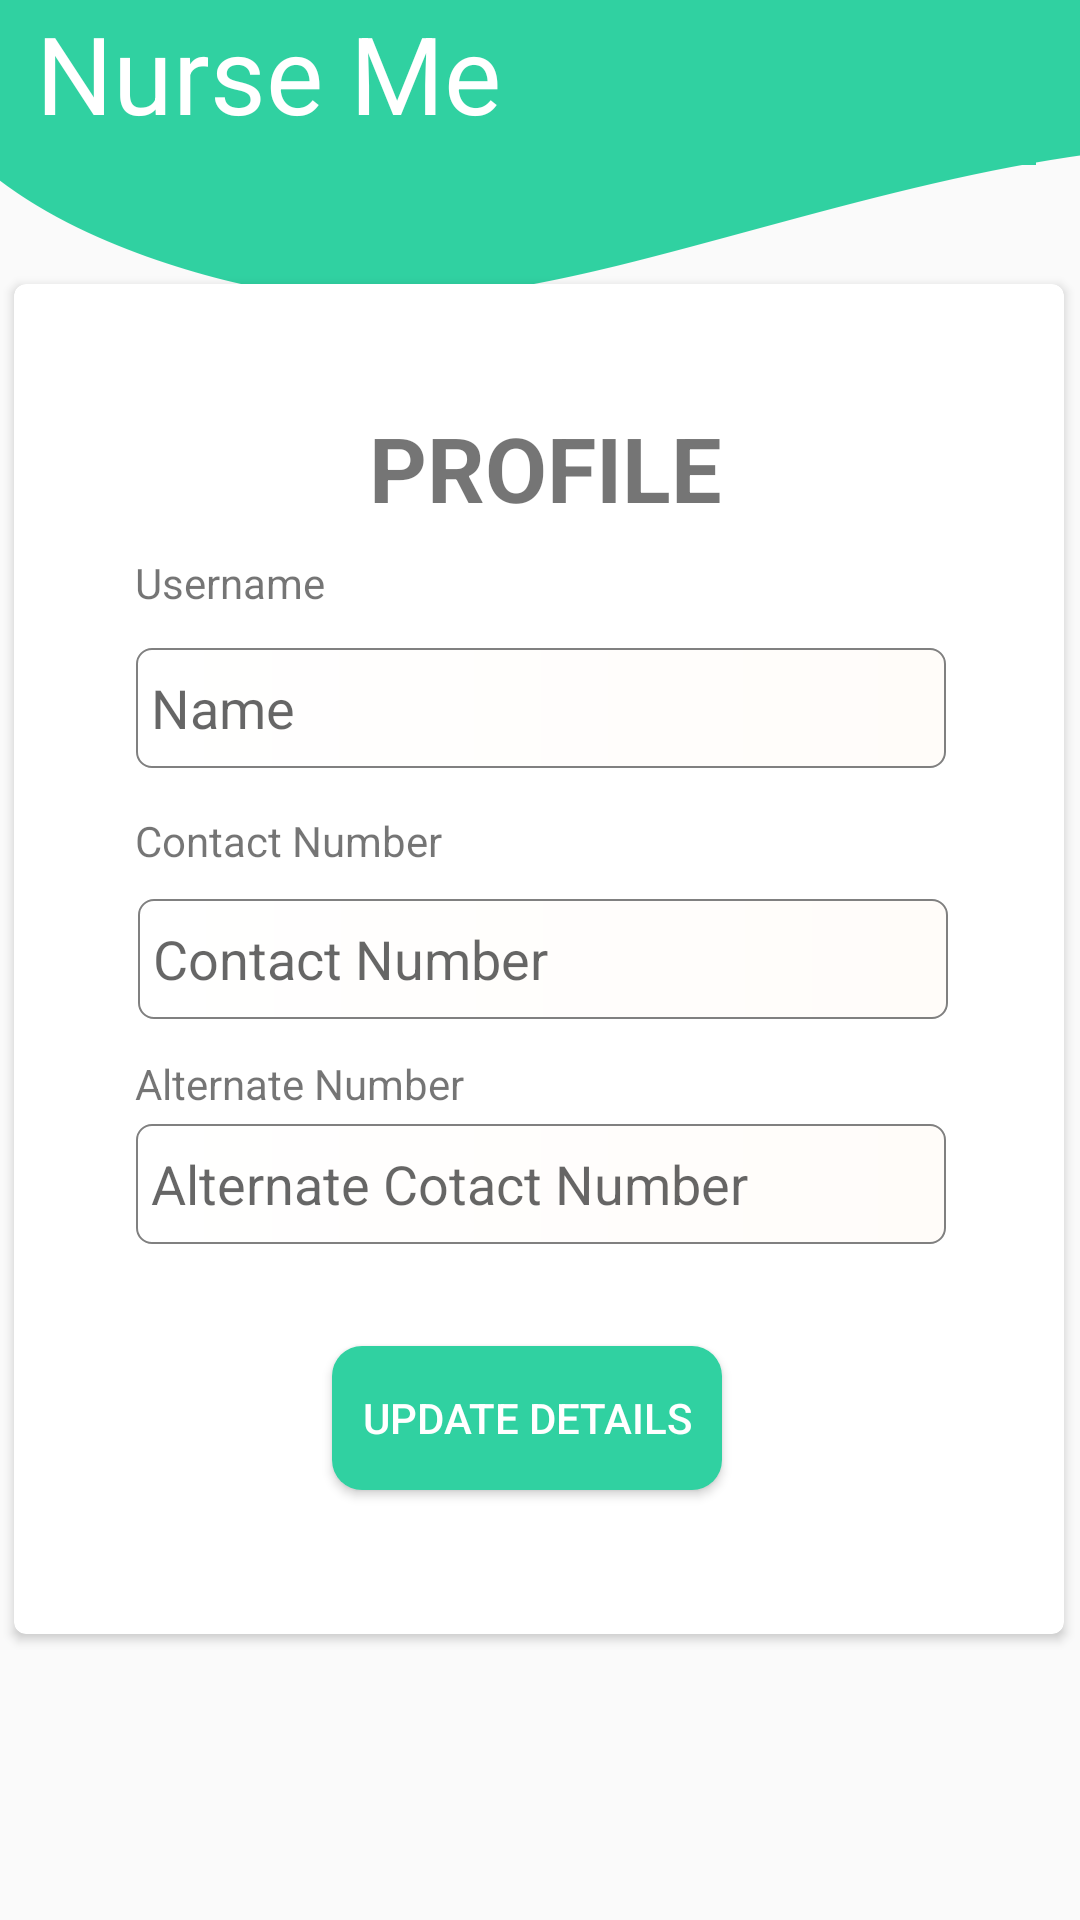

Reconstruct the res/layout file that produces this screen, plus the resources it refers to.
<!-- AndroidManifest.xml: application theme AppTheme -->
<!-- res/layout/activity_relative_details.xml -->
<?xml version="1.0" encoding="utf-8"?>
<android.support.constraint.ConstraintLayout xmlns:android="http://schemas.android.com/apk/res/android"
    xmlns:app="http://schemas.android.com/apk/res-auto"
    xmlns:tools="http://schemas.android.com/tools"
    android:layout_width="match_parent"
    android:layout_height="match_parent"
    tools:context=".RelativeDetails"
    android:background="@drawable/backgroundnurseme">

    <TextView
        android:id="@+id/textView2"
        android:layout_width="wrap_content"
        android:layout_height="wrap_content"
        android:text="Nurse Me"
        android:textColor="#ffff"
        android:textSize="36dp"
        app:fontFamily="@font/overlock1"
        app:layout_constraintBottom_toTopOf="@+id/card_view"
        app:layout_constraintEnd_toEndOf="parent"
        app:layout_constraintHorizontal_bias="0.058"
        app:layout_constraintStart_toStartOf="parent"
        app:layout_constraintTop_toTopOf="parent"
        app:layout_constraintVertical_bias="0.166" />

    <android.support.v7.widget.CardView
        android:id="@+id/chart_card_view"
        android:layout_width="350dp"
        android:layout_height="450dp"
        android:layout_gravity="center"
        android:layout_marginStart="30dp"
        android:layout_marginLeft="30dp"
        android:layout_marginEnd="31dp"
        android:layout_marginRight="31dp"
        android:layout_marginBottom="24dp"
        app:cardCornerRadius="4dp"
        app:layout_constraintBottom_toBottomOf="parent"
        app:layout_constraintEnd_toEndOf="parent"
        app:layout_constraintStart_toStartOf="parent"
        app:layout_constraintTop_toTopOf="parent"
        app:layout_constraintVertical_bias="0.57">

        <android.support.constraint.ConstraintLayout
            android:layout_width="match_parent"
            android:layout_height="match_parent">

            <Button
                android:id="@+id/update_btn"
                android:layout_width="wrap_content"
                android:layout_height="wrap_content"
                android:layout_marginStart="106dp"
                android:layout_marginLeft="106dp"
                android:layout_marginEnd="106dp"
                android:layout_marginRight="106dp"
                android:layout_marginBottom="48dp"
                android:background="@drawable/button_shape"
                android:onClick="update"
                android:padding="10dp"
                android:text="Update DEtails"
                android:textColor="#fff"
                app:layout_constraintBottom_toBottomOf="parent"
                app:layout_constraintEnd_toEndOf="parent"
                app:layout_constraintHorizontal_bias="0.0"
                app:layout_constraintStart_toStartOf="parent"
                app:layout_constraintTop_toTopOf="parent"
                app:layout_constraintVertical_bias="1.0" />

            <EditText
                android:id="@+id/district_txtbox"
                android:layout_width="wrap_content"
                android:layout_height="wrap_content"
                android:layout_marginStart="68dp"
                android:layout_marginLeft="68dp"
                android:layout_marginTop="88dp"
                android:layout_marginEnd="67dp"
                android:layout_marginRight="67dp"
                android:background="@drawable/textbox_shape"
                android:ems="10"
                android:hint="Name"
                android:inputType="textPersonName"
                app:layout_constraintBottom_toBottomOf="parent"
                app:layout_constraintEnd_toEndOf="parent"
                app:layout_constraintStart_toStartOf="parent"
                app:layout_constraintTop_toTopOf="parent"
                app:layout_constraintVertical_bias="0.104" />

            <EditText
                android:id="@+id/contactno_txtbox"
                android:layout_width="wrap_content"
                android:layout_height="wrap_content"
                android:layout_marginStart="68dp"
                android:layout_marginLeft="68dp"
                android:layout_marginEnd="67dp"
                android:layout_marginRight="67dp"
                android:layout_marginBottom="200dp"
                android:background="@drawable/textbox_shape"
                android:ems="10"
                android:hint="Contact Number"
                android:inputType="number"
                app:layout_constraintBottom_toBottomOf="parent"
                app:layout_constraintEnd_toEndOf="parent"
                app:layout_constraintHorizontal_bias="0.49"
                app:layout_constraintStart_toStartOf="parent"
                app:layout_constraintTop_toTopOf="parent"
                app:layout_constraintVertical_bias="0.976" />

            <EditText
                android:id="@+id/contactno2_txtbox"
                android:layout_width="wrap_content"
                android:layout_height="wrap_content"
                android:layout_marginStart="68dp"
                android:layout_marginLeft="68dp"
                android:layout_marginEnd="67dp"
                android:layout_marginRight="67dp"
                android:background="@drawable/textbox_shape"
                android:ems="10"
                android:hint="Alternate Cotact Number"
                android:inputType="number"
                app:layout_constraintBottom_toBottomOf="parent"
                app:layout_constraintEnd_toEndOf="parent"
                app:layout_constraintStart_toStartOf="parent"
                app:layout_constraintTop_toTopOf="parent"
                app:layout_constraintVertical_bias="0.683" />

            <ProgressBar
                android:id="@+id/progressBar4"
                style="?android:attr/progressBarStyle"
                android:layout_width="wrap_content"
                android:layout_height="wrap_content"
                android:layout_marginStart="8dp"
                android:layout_marginLeft="8dp"
                android:layout_marginTop="8dp"
                android:layout_marginBottom="8dp"
                android:indeterminateDrawable="@drawable/progress"
                android:visibility="gone"
                app:layout_constraintBottom_toBottomOf="parent"
                app:layout_constraintEnd_toEndOf="parent"
                app:layout_constraintHorizontal_bias="0.486"
                app:layout_constraintStart_toStartOf="parent"
                app:layout_constraintTop_toTopOf="@+id/textView9"
                app:layout_constraintVertical_bias="0.887" />

            <TextView
                android:id="@+id/textView12"
                android:layout_width="wrap_content"
                android:layout_height="wrap_content"
                android:layout_marginStart="43dp"
                android:layout_marginLeft="43dp"
                android:layout_marginTop="90dp"
                android:layout_marginEnd="249dp"
                android:layout_marginRight="249dp"
                android:layout_marginBottom="12dp"
                android:text="Username"
                app:layout_constraintBottom_toTopOf="@+id/age_txtbox"
                app:layout_constraintEnd_toEndOf="parent"
                app:layout_constraintStart_toStartOf="parent"
                app:layout_constraintTop_toTopOf="parent" />

            <TextView
                android:id="@+id/textView13"
                android:layout_width="wrap_content"
                android:layout_height="wrap_content"
                android:layout_marginStart="41dp"
                android:layout_marginLeft="41dp"
                android:layout_marginTop="15dp"
                android:layout_marginEnd="249dp"
                android:layout_marginRight="249dp"
                android:layout_marginBottom="10dp"
                android:text="Contact Number"
                app:layout_constraintBottom_toTopOf="@+id/contactno_txtbox"
                app:layout_constraintEnd_toEndOf="parent"
                app:layout_constraintHorizontal_bias="0.022"
                app:layout_constraintStart_toStartOf="parent"
                app:layout_constraintTop_toBottomOf="@+id/age_txtbox"
                app:layout_constraintVertical_bias="0.0" />

            <TextView
                android:id="@+id/textView14"
                android:layout_width="wrap_content"
                android:layout_height="wrap_content"
                android:layout_marginStart="41dp"
                android:layout_marginLeft="41dp"
                android:layout_marginTop="12dp"
                android:layout_marginEnd="249dp"
                android:layout_marginRight="249dp"
                android:layout_marginBottom="4dp"
                android:text="Alternate Number"
                app:layout_constraintBottom_toTopOf="@+id/contactno2_txtbox"
                app:layout_constraintEnd_toEndOf="parent"
                app:layout_constraintHorizontal_bias="0.019"
                app:layout_constraintStart_toStartOf="parent"
                app:layout_constraintTop_toBottomOf="@+id/contactno_txtbox"
                app:layout_constraintVertical_bias="1.0" />

            <TextView
                android:id="@+id/textView9"
                android:layout_width="wrap_content"
                android:layout_height="wrap_content"
                android:layout_marginStart="147dp"
                android:layout_marginLeft="147dp"
                android:layout_marginTop="41dp"
                android:layout_marginEnd="143dp"
                android:layout_marginRight="143dp"
                android:layout_marginBottom="61dp"
                android:text="PROFILE"
                android:textSize="30dp"
                android:textStyle="bold"
                app:fontFamily="@font/overlock1"
                app:layout_constraintBottom_toTopOf="@+id/age_txtbox"
                app:layout_constraintEnd_toEndOf="parent"
                app:layout_constraintStart_toStartOf="parent"
                app:layout_constraintTop_toTopOf="parent" />
        </android.support.constraint.ConstraintLayout>
    </android.support.v7.widget.CardView>

    <android.support.v7.widget.Toolbar
        android:id="@+id/toolbar3"
        android:layout_width="87dp"
        android:layout_height="47dp"
        android:layout_marginStart="8dp"
        android:layout_marginLeft="8dp"
        android:layout_marginTop="8dp"
        android:layout_marginEnd="8dp"
        android:layout_marginRight="8dp"

        android:layout_marginBottom="203dp"
        android:background="#30d1a1"
        android:minHeight="?attr/actionBarSize"
        android:theme="?attr/actionBarTheme"
        app:layout_constraintBottom_toTopOf="@+id/card_view"
        app:layout_constraintEnd_toEndOf="parent"
        app:layout_constraintHorizontal_bias="0.974"
        app:layout_constraintStart_toStartOf="parent"
        app:layout_constraintTop_toTopOf="parent"
        app:layout_constraintVertical_bias="0.0" />

</android.support.constraint.ConstraintLayout>
<!-- resources referenced by this layout -->
<resources>
  <!-- drawable backgroundnurseme: png bitmap (drawable, 31632 bytes) -->
  <!-- drawable button_shape (drawable) -->
  <?xml version="1.0" encoding="utf-8"?>
  <shape xmlns:android="http://schemas.android.com/apk/res/android"
      android:shape="rectangle"
      android:thickness="50dp">
      <solid
          android:color="@color/colorLogin"
          ></solid>
      <corners
          android:radius="10dp">
  
      </corners>
  
  </shape>
  <!-- drawable progress (drawable) -->
  <?xml version="1.0" encoding="utf-8"?>
  <rotate xmlns:android="http://schemas.android.com/apk/res/android"
      android:pivotX="50%"
      android:pivotY="50%"
      android:fromDegrees="0"
      android:toDegrees="360">
  
      <shape
          android:shape="ring"
          android:innerRadiusRatio="3"
          android:thicknessRatio="15"
          android:useLevel="false">
  
          <size
              android:width="78dip"
              android:height="76dip" />
  
          <gradient
              android:type="sweep"
              android:useLevel="false"
              android:startColor="#30d1a1"
              android:endColor="#00ffffff"
              android:angle="0"/>
  
      </shape>
  
  </rotate>
  <!-- drawable textbox_shape (drawable) -->
  <?xml version="1.0" encoding="utf-8"?>
  <shape xmlns:android="http://schemas.android.com/apk/res/android"
  
      android:thickness="50dp"
  
      android:shape="rectangle"
      >
      <padding
          android:left="5dp"
          android:right="5dp"></padding>
      <stroke android:width="0.5dp"
          android:color="#808080" />
      <corners android:radius="5dp" />
      <size
          android:height="40dp"
          android:width="270dp"/>
      <gradient
  
          android:startColor="#ffff"
  
          android:endColor="#FFFCF9"
  
          android:type="linear"
  
          android:angle="360"/>
  </shape>
  <style name="AppTheme" parent="Theme.AppCompat.Light.NoActionBar">
          
          <item name="colorPrimary">@color/colorLogin</item>
          <item name="colorPrimaryDark">@color/colorPrimaryDark</item>
          <item name="colorAccent">@color/colorAccent</item>
      </style>
  <color name="colorLogin">#30d1a1</color>
  <color name="colorPrimaryDark">#30d1a1</color>
  <color name="colorAccent">#000</color>
</resources>
